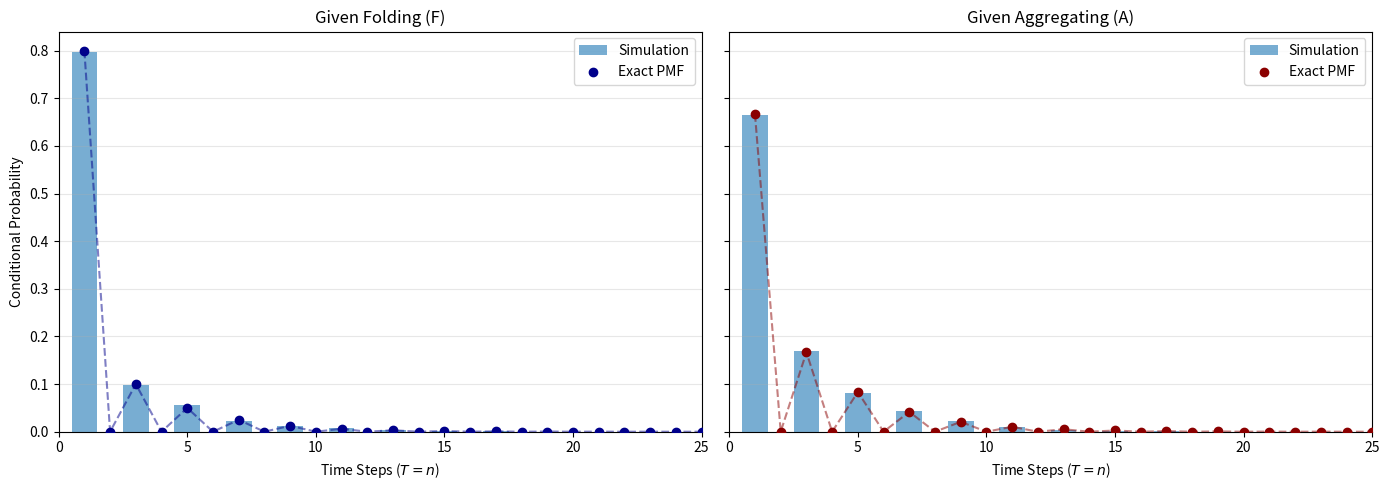

The matplotlib source for this figure:
#
# HW4_Problem4.py
#
# folded proteins... 
# 

import numpy as np
import matplotlib.pyplot as plt

# P matrix...
P = np.array([
    [0.00, 0.50, 0.50, 0.00, 0.00],  # U
    [0.25, 0.00, 0.00, 0.50, 0.25],  # I
    [0.75, 0.00, 0.00, 0.00, 0.25],  # M
    [0.00, 0.00, 0.00, 1.00, 0.00],  # F 
    [0.00, 0.00, 0.00, 0.00, 1.00]   # A 
])

np.random.seed(666)
rng = np.random.default_rng()
num_chains = 10**4
start_state = 1  # State I

folded_times = []
aggregated_times = []

results = {}

# get cumulative transition probs for inverse transform ...
P_cumulative = np.cumsum(P, axis=1)

# simulate - x = U, I, M
def simulate(start, n_chains=10**4):
    times, fates = [], []
    for _ in range(n_chains):
        x, t = start, 0
        while x not in (3, 4):
            u = rng.random()
            x = np.searchsorted(P_cumulative[x], u)
            t += 1
        times.append(t)
        fates.append(x)

        if start == 1: # collect if start is I for second part...
            if x == 3: # collect times to F for later...
                folded_times.append(t)
            elif x == 4:
                aggregated_times.append(t) # collect times to A for later...
    return np.array(times), np.array(fates)

results = {}
for start, name in [(0,'U'),(1,'I'),(2,'M')]:
    times, fates = simulate(start)
    fold = fates == 3
    results[name] = {
        'h_hat':   fold.mean(),
        'g_hat':   times.mean(),
        'tauF_hat': times[fold].mean() if fold.any() else np.nan,
        'tauA_hat': times[~fold].mean() if (~fold).any() else np.nan,
    }
    
# tabulate...

print(f"{'x':>4} {'h_hat':>8} {'g_hat':>8} {'tauF_hat':>10} {'tauA_hat':>10}")
exact = {'U':(0.5,4,4,4),'I':(5/8,2,9/5,7/3),'M':(3/8,4,5,17/5)}
for name in ['U','I','M']:
    r = results[name]
    e = exact[name]
    print(f"{name:>4} {r['h_hat']:>8.4f} {r['g_hat']:>8.4f} "
          f"{r['tauF_hat']:>10.4f} {r['tauA_hat']:>10.4f}")
    print(f"{'exact':>4} {e[0]:>8.4f} {e[1]:>8.4f} {e[2]:>10.4f} {e[3]:>10.4f}")

# exact pmfs...

# these are the relevant sub matricies.... 
Q = P[0:3, 0:3]  # transient block
R = P[0:3, 3:5]  # transient to recurrent block

# prob of getting absorbed from I into F and A...
P_absorb = (
    5/8, # F
    3/8  # A
)

max_n = 25  # space it out....
n_values = np.arange(1, max_n + 1)

PIA = []
PIF = []

# Q^0 is the Identity (I)
Q_pow = np.eye(3)

for n in n_values:
    # (Q^(n-1) * R)_{I, emp} / P_I(emp)
    # state I is index 1. empircaal F is column index 0 in R, empirical A is column index 1 in R.
    prob_F = (Q_pow @ R)[1, 0] / P_absorb[0]
    prob_A = (Q_pow @ R)[1, 1] / P_absorb[1]
    
    PIF.append(prob_F)
    PIA.append(prob_A)
    
    # Update Q power for next iteration
    Q_pow = Q_pow @ Q


fig, axes = plt.subplots(1, 2, figsize=(14, 5), sharey=True)
# plot! -- fold...
axes[0].hist(folded_times, bins=np.arange(0.5, max_n + 1.5, 1), density=True, 
             alpha=0.6, label='Simulation')
axes[0].scatter(n_values, PIF, color='darkblue', zorder=3, label='Exact PMF')
axes[0].plot(n_values, PIF, color='darkblue', linestyle='--', alpha=0.5)
axes[0].set_title('Given Folding (F)')
axes[0].set_xlabel('Time Steps ($T = n$)')
axes[0].set_ylabel('Conditional Probability')
axes[0].set_xlim(0, max_n)
axes[0].grid(axis='y', alpha=0.3)
axes[0].legend()

# plot! -- agregate..
axes[1].hist(aggregated_times, bins=np.arange(0.5, max_n + 1.5, 1), density=True, 
             alpha=0.6, label='Simulation')
axes[1].scatter(n_values, PIA, color='darkred', zorder=3, label='Exact PMF')
axes[1].plot(n_values, PIA, color='darkred', linestyle='--', alpha=0.5)
axes[1].set_title('Given Aggregating (A)')
axes[1].set_xlabel('Time Steps ($T = n$)')
axes[1].set_xlim(0, max_n)
axes[1].grid(axis='y', alpha=0.3)
axes[1].legend()

plt.tight_layout()
plt.show()
